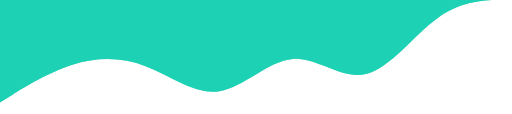
t = 0.00 s
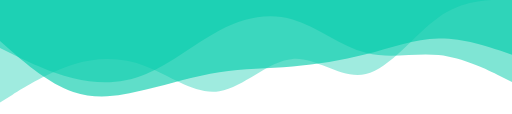
t = 4.00 s
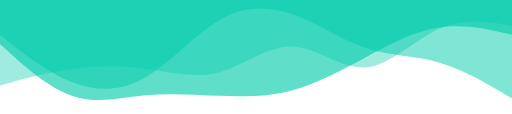
t = 4.63 s
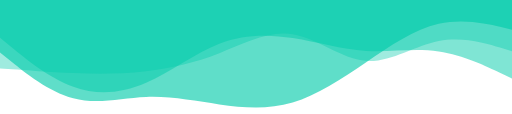
t = 5.25 s
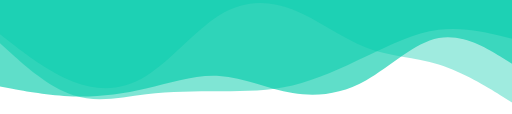
t = 6.50 s
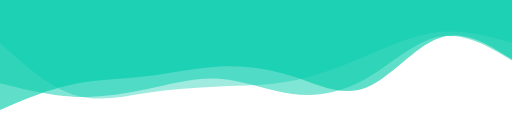
t = 8.38 s

The animated SVG that drew these frames (rendered in a browser with its animation timeline set to each time). Animation: 1 CSS @keyframes rule; frames cover the first 8.38 s, repeats indefinitely.

<svg width="1440px" height="320px" xmlns="http://www.w3.org/2000/svg" viewBox="0 0 1440 320">
  <style>
    #wave-bottom-0 {
      animation: waveAnime 10s linear infinite;
      fill: #00cba9a0;
    }

    #wave-bottom-1 {
      animation: waveAnime 10s 2s linear infinite;
      fill: #00cba980;
    }

    #wave-bottom-2 {
      animation: waveAnime 10s 4s linear infinite;
      fill: #00cba960;
    }

    @keyframes waveAnime {
        0% {
          d: path('M0,288L34.3,266.7C68.6,245,137,203,206,181.3C274.3,160,343,160,411,186.7C480,213,549,267,617,256C685.7,245,754,171,823,165.3C891.4,160,960,224,1029,208C1097.1,192,1166,96,1234,48C1302.9,0,1371,0,1406,0L1440,0L1440,0L1405.7,0C1371.4,0,1303,0,1234,0C1165.7,0,1097,0,1029,0C960,0,891,0,823,0C754.3,0,686,0,617,0C548.6,0,480,0,411,0C342.9,0,274,0,206,0C137.1,0,69,0,34,0L0,0Z')
        }
        25% {
          d: path('M0,96L34.3,122.7C68.6,149,137,203,206,229.3C274.3,256,343,256,411,213.3C480,171,549,85,617,42.7C685.7,0,754,0,823,26.7C891.4,53,960,107,1029,133.3C1097.1,160,1166,160,1234,181.3C1302.9,203,1371,245,1406,266.7L1440,288L1440,0L1405.7,0C1371.4,0,1303,0,1234,0C1165.7,0,1097,0,1029,0C960,0,891,0,823,0C754.3,0,686,0,617,0C548.6,0,480,0,411,0C342.9,0,274,0,206,0C137.1,0,69,0,34,0L0,0Z')
        }
        50% {
            d: path('M0,128L34.3,160C68.6,192,137,256,206,277.3C274.3,299,343,277,411,277.3C480,277,549,299,617,309.3C685.7,320,754,320,823,293.3C891.4,267,960,213,1029,165.3C1097.1,117,1166,75,1234,58.7C1302.9,43,1371,53,1406,58.7L1440,64L1440,0L1405.7,0C1371.4,0,1303,0,1234,0C1165.7,0,1097,0,1029,0C960,0,891,0,823,0C754.3,0,686,0,617,0C548.6,0,480,0,411,0C342.9,0,274,0,206,0C137.1,0,69,0,34,0L0,0Z')
        }
        75% {
          d: path('M0,320L34.3,309.3C68.6,299,137,277,206,266.7C274.3,256,343,256,411,229.3C480,203,549,149,617,149.3C685.7,149,754,203,823,240C891.4,277,960,299,1029,266.7C1097.1,235,1166,149,1234,138.7C1302.9,128,1371,192,1406,224L1440,256L1440,0L1405.7,0C1371.4,0,1303,0,1234,0C1165.7,0,1097,0,1029,0C960,0,891,0,823,0C754.3,0,686,0,617,0C548.6,0,480,0,411,0C342.9,0,274,0,206,0C137.1,0,69,0,34,0L0,0Z')
        }
        100% {
          d: path('M0,288L34.3,266.7C68.6,245,137,203,206,181.3C274.3,160,343,160,411,186.7C480,213,549,267,617,256C685.7,245,754,171,823,165.3C891.4,160,960,224,1029,208C1097.1,192,1166,96,1234,48C1302.9,0,1371,0,1406,0L1440,0L1440,0L1405.7,0C1371.4,0,1303,0,1234,0C1165.7,0,1097,0,1029,0C960,0,891,0,823,0C754.3,0,686,0,617,0C548.6,0,480,0,411,0C342.9,0,274,0,206,0C137.1,0,69,0,34,0L0,0Z')
        }
    } 
  </style>

  <path id="wave-bottom-0" d="M0,288L34.3,266.7C68.6,245,137,203,206,181.3C274.3,160,343,160,411,186.7C480,213,549,267,617,256C685.7,245,754,171,823,165.3C891.4,160,960,224,1029,208C1097.1,192,1166,96,1234,48C1302.9,0,1371,0,1406,0L1440,0L1440,0L1405.7,0C1371.4,0,1303,0,1234,0C1165.7,0,1097,0,1029,0C960,0,891,0,823,0C754.3,0,686,0,617,0C548.6,0,480,0,411,0C342.9,0,274,0,206,0C137.1,0,69,0,34,0L0,0Z"></path>
  <path id="wave-bottom-1" d="M0,288L34.3,266.7C68.6,245,137,203,206,181.3C274.3,160,343,160,411,186.7C480,213,549,267,617,256C685.7,245,754,171,823,165.3C891.4,160,960,224,1029,208C1097.1,192,1166,96,1234,48C1302.9,0,1371,0,1406,0L1440,0L1440,0L1405.7,0C1371.4,0,1303,0,1234,0C1165.7,0,1097,0,1029,0C960,0,891,0,823,0C754.3,0,686,0,617,0C548.6,0,480,0,411,0C342.9,0,274,0,206,0C137.1,0,69,0,34,0L0,0Z"></path>
  <path id="wave-bottom-2" d="M0,288L34.3,266.7C68.6,245,137,203,206,181.3C274.3,160,343,160,411,186.7C480,213,549,267,617,256C685.7,245,754,171,823,165.3C891.4,160,960,224,1029,208C1097.1,192,1166,96,1234,48C1302.9,0,1371,0,1406,0L1440,0L1440,0L1405.7,0C1371.4,0,1303,0,1234,0C1165.7,0,1097,0,1029,0C960,0,891,0,823,0C754.3,0,686,0,617,0C548.6,0,480,0,411,0C342.9,0,274,0,206,0C137.1,0,69,0,34,0L0,0Z"></path>
</svg>
